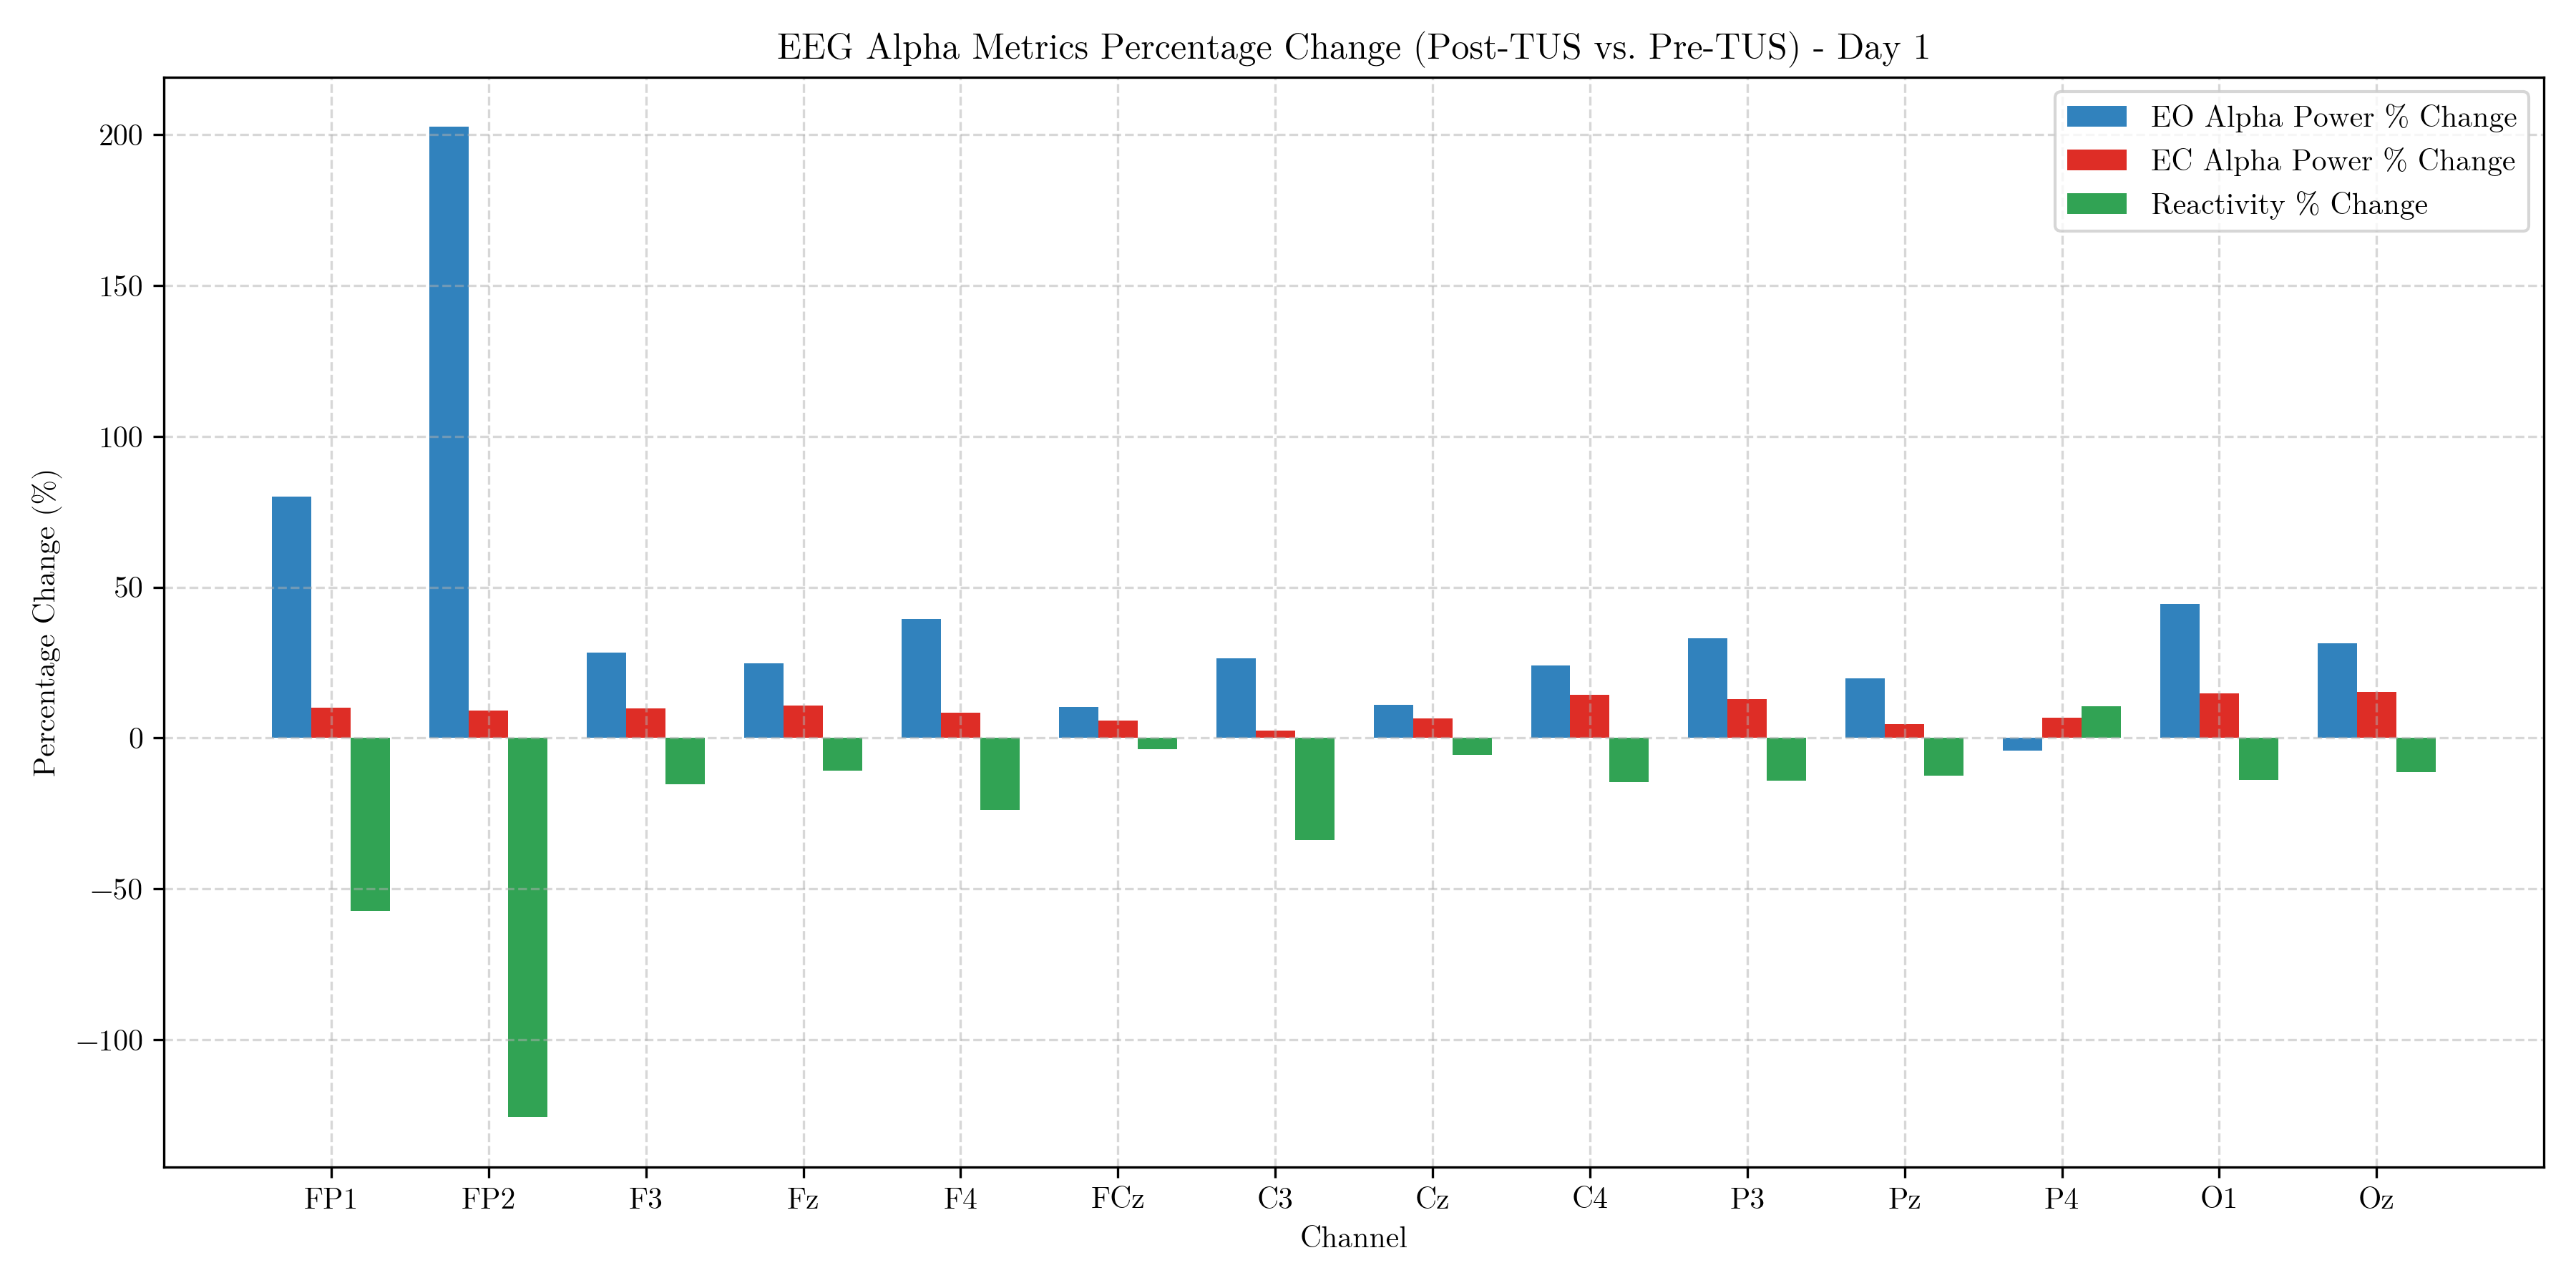

Source data for this figure (header and first rows):
Channel, Pre_EO, Post_EO, EO_Pct_Change, Pre_EC, Post_EC, EC_Pct_Change, Pre_Reactivity, Post_Reactivity, Reactivity_Pct_Change
FP1, 0.4553, 0.8194, 79.96, 1.073, 1.181, 10.06, 0.8573, 0.3656, -57.36
FP2, 0.5683, 1.72, 202.7, 1.281, 1.396, 8.999, 0.8125, -0.2089, -125.7
F3, 0.2919, 0.3748, 28.41, 0.8028, 0.8823, 9.896, 1.012, 0.856, -15.39
Fz, 0.304, 0.3793, 24.76, 0.9276, 1.026, 10.64, 1.115, 0.9953, -10.77
F4, 0.319, 0.4449, 39.47, 0.9166, 0.9944, 8.49, 1.055, 0.8042, -23.8
FCz, 0.2594, 0.2857, 10.17, 0.7783, 0.824, 5.87, 1.099, 1.059, -3.624
C3, 0.1922, 0.2428, 26.32, 0.3571, 0.3657, 2.403, 0.6197, 0.4098, -33.87
Cz, 0.2549, 0.2828, 10.93, 0.5292, 0.5634, 6.475, 0.7304, 0.6894, -5.612
C4, 0.1927, 0.2389, 23.97, 0.3349, 0.3828, 14.3, 0.553, 0.4717, -14.7
CP3, , , , , , , , , 
CPz, , , , , , , , , 
CP4, , , , , , , , , 
P3, 0.527, 0.7018, 33.16, 1.691, 1.908, 12.86, 1.166, 1, -14.19
Pz, 0.4275, 0.5125, 19.88, 1.261, 1.319, 4.628, 1.081, 0.9453, -12.58
P4, 0.6529, 0.6254, -4.205, 1.81, 1.931, 6.674, 1.02, 1.128, 10.55
PO3, , , , , , , , , 
POz, , , , , , , , , 
PO4, , , , , , , , , 
O1, 0.8759, 1.264, 44.34, 4.558, 5.235, 14.86, 1.649, 1.421, -13.85
Oz, 1.029, 1.351, 31.29, 3.22, 3.714, 15.33, 1.141, 1.011, -11.36
O2, , , , , , , , , 
